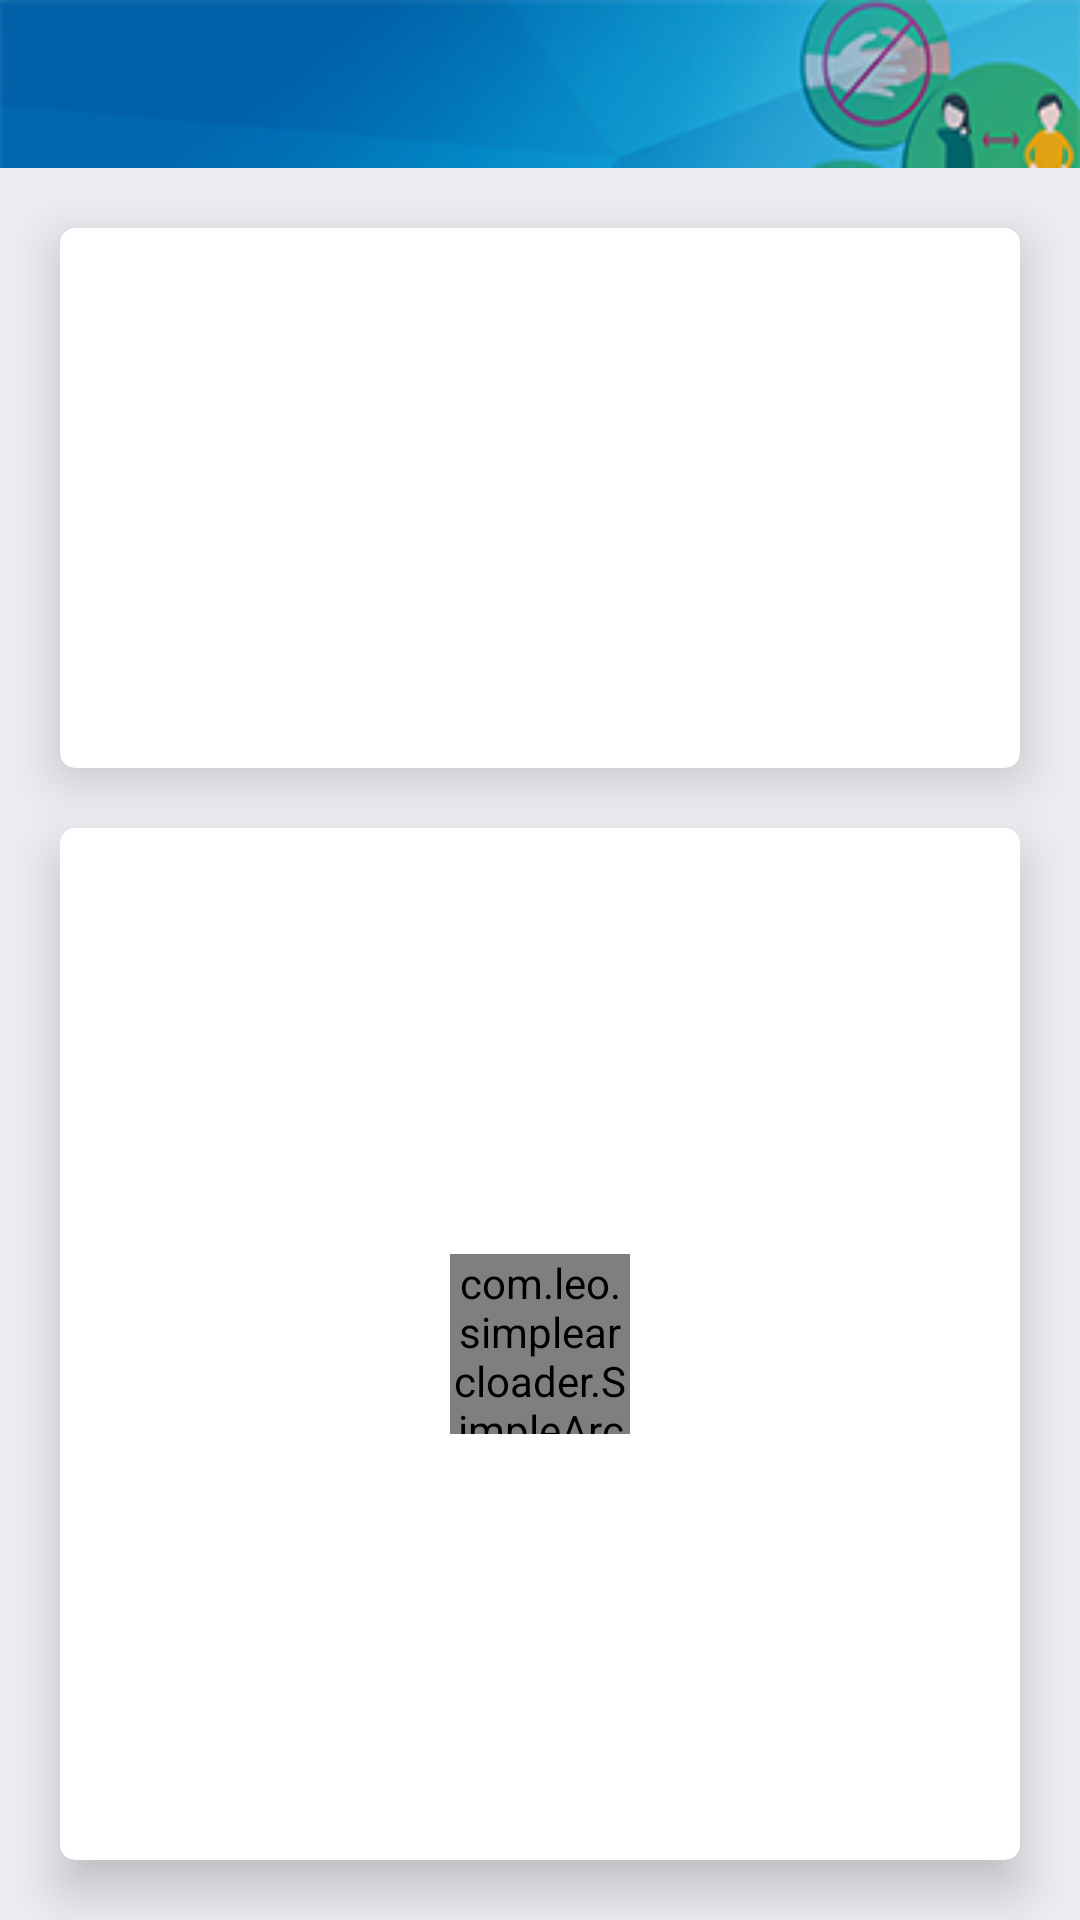

The Android layout XML behind this screen, and the referenced resources:
<!-- AndroidManifest.xml: application theme AppTheme -->
<!-- res/layout/activity_featured_view.xml -->
<?xml version="1.0" encoding="utf-8"?>
<RelativeLayout xmlns:android="http://schemas.android.com/apk/res/android"
    xmlns:app="http://schemas.android.com/apk/res-auto"
    xmlns:tools="http://schemas.android.com/tools"
    android:layout_width="match_parent"
    android:layout_height="match_parent"
    android:background="@color/color_white"
    tools:context=".case_view">

    <include
        android:id="@+id/toolbar_fv"
        layout="@layout/bar_layout" />

    <androidx.cardview.widget.CardView
        android:id="@+id/cardViewGraph"
        android:layout_width="match_parent"
        android:layout_height="180dp"
        android:layout_marginLeft="20dp"
        android:layout_marginRight="20dp"
        android:layout_marginTop="20dp"
        app:cardElevation="10dp"
        app:cardCornerRadius="5dp"
        android:layout_below="@id/toolbar_fv">

        <LinearLayout
            android:layout_width="match_parent"
            android:layout_height="match_parent">

            <ImageView
                android:id="@+id/photo"
                android:layout_width="match_parent"
                android:layout_height="match_parent"
                android:background="@drawable/no_image_featured"/>
        </LinearLayout>

    </androidx.cardview.widget.CardView>

    <androidx.cardview.widget.CardView
        android:layout_width="match_parent"
        android:layout_height="fill_parent"
        android:layout_below="@+id/cardViewGraph"
        android:layout_marginBottom="20dp"
        android:layout_marginLeft="20dp"
        android:layout_marginRight="20dp"
        android:layout_marginTop="20dp"
        app:cardElevation="10dp"
        app:cardCornerRadius="5dp">

        <RelativeLayout
            android:layout_width="match_parent"
            android:layout_height="match_parent">

            <com.leo.simplearcloader.SimpleArcLoader
                android:visibility="visible"
                android:id="@+id/loader_featured"
                android:layout_centerInParent="true"
                android:layout_width="60dp"
                android:layout_height="60dp"
                app:arc_style="simple_arc">
            </com.leo.simplearcloader.SimpleArcLoader>




            <ScrollView
                android:id="@+id/sv_featured"
                android:layout_width="match_parent"
                android:layout_height="match_parent"
                android:visibility="gone">

                <LinearLayout
                    android:layout_width="match_parent"
                    android:layout_height="wrap_content"
                    android:orientation="vertical">

                    <View
                        android:layout_width="match_parent"
                        android:layout_height="1dp"
                        android:layout_marginLeft="20dp"
                        android:layout_marginTop="5dp"
                        android:layout_marginRight="20dp"
                        android:background="@color/color_two" />

                    <RelativeLayout
                        android:layout_width="match_parent"
                        android:layout_height="wrap_content"
                        android:layout_marginLeft="25dp"
                        android:layout_marginTop="10dp"
                        android:layout_marginRight="25dp"
                        android:layout_marginBottom="10dp">

                        <TextView
                            android:id="@+id/tvdate"
                            android:layout_width="fill_parent"
                            android:layout_height="wrap_content"
                            android:layout_alignParentRight="true"
                            android:fontFamily="sans-serif-light"
                            android:text="Jan 01, 2000"
                            android:textAlignment="textEnd"
                            android:textColor="@color/color_one"
                            android:textSize="10sp"
                            android:textStyle="bold" />

                        <TextView
                            android:id="@+id/tvtitle"
                            android:layout_width="wrap_content"
                            android:layout_height="wrap_content"
                            android:text="Title"
                            android:textSize="20sp"
                            android:textAllCaps="true"
                            android:textStyle="bold"
                            android:layout_below="@id/tvdate"/>
                    </RelativeLayout>

                    <View
                        android:layout_width="match_parent"
                        android:layout_height="1dp"
                        android:layout_marginLeft="20dp"
                        android:layout_marginTop="5dp"
                        android:layout_marginRight="20dp"
                        android:background="@color/color_two" />

                    <RelativeLayout
                        android:layout_width="match_parent"
                        android:layout_height="wrap_content"
                        android:layout_marginLeft="25dp"
                        android:layout_marginTop="10dp"
                        android:layout_marginRight="25dp"
                        android:layout_marginBottom="10dp">

                        <TextView
                            android:id="@+id/tvfulldesc"
                            android:layout_width="wrap_content"
                            android:layout_height="wrap_content"
                            android:fontFamily="sans-serif-light"
                            android:text="text"
                            android:textSize="18sp" />
                    </RelativeLayout>

                    <View
                        android:layout_width="match_parent"
                        android:layout_height="1dp"
                        android:layout_marginLeft="20dp"
                        android:layout_marginTop="5dp"
                        android:layout_marginRight="20dp"
                        android:background="@color/color_two" />


                </LinearLayout>

            </ScrollView>
        </RelativeLayout>
    </androidx.cardview.widget.CardView>



</RelativeLayout>
<!-- res/layout/bar_layout.xml (included above) -->
<?xml version="1.0" encoding="utf-8"?>
<androidx.appcompat.widget.Toolbar xmlns:android="http://schemas.android.com/apk/res/android"
    xmlns:app="http://schemas.android.com/apk/res-auto"
    android:orientation="vertical"
    android:layout_width="match_parent"
    android:layout_height="wrap_content"
    android:background="@drawable/img_toolbar"
    style="@style/ThemeOverlay.AppCompat.Dark.ActionBar"
    app:popupTheme="@style/AppTheme"
    android:id="@+id/toolbarxx"
    app:title=" "
    app:subtitle=" ">

</androidx.appcompat.widget.Toolbar>
<!-- resources referenced by this layout -->
<resources>
  <color name="color_one">#fb7268</color>
  <color name="color_two">#e3e0e0</color>
  <color name="color_white">#ededf2</color>
  <!-- drawable img_toolbar: jpg bitmap (drawable, 13816 bytes) -->
  <style name="AppTheme" parent="Theme.AppCompat.Light.NoActionBar">
          
          <item name="colorPrimary">@color/colorPrimary</item>
          <item name="colorPrimaryDark">@color/colorPrimaryDark</item>
          <item name="colorAccent">@color/colorAccent</item>
      </style>
  <color name="colorPrimary">#0061a8</color>
  <color name="colorPrimaryDark">#0061a8</color>
  <color name="colorAccent">#000000</color>
</resources>
